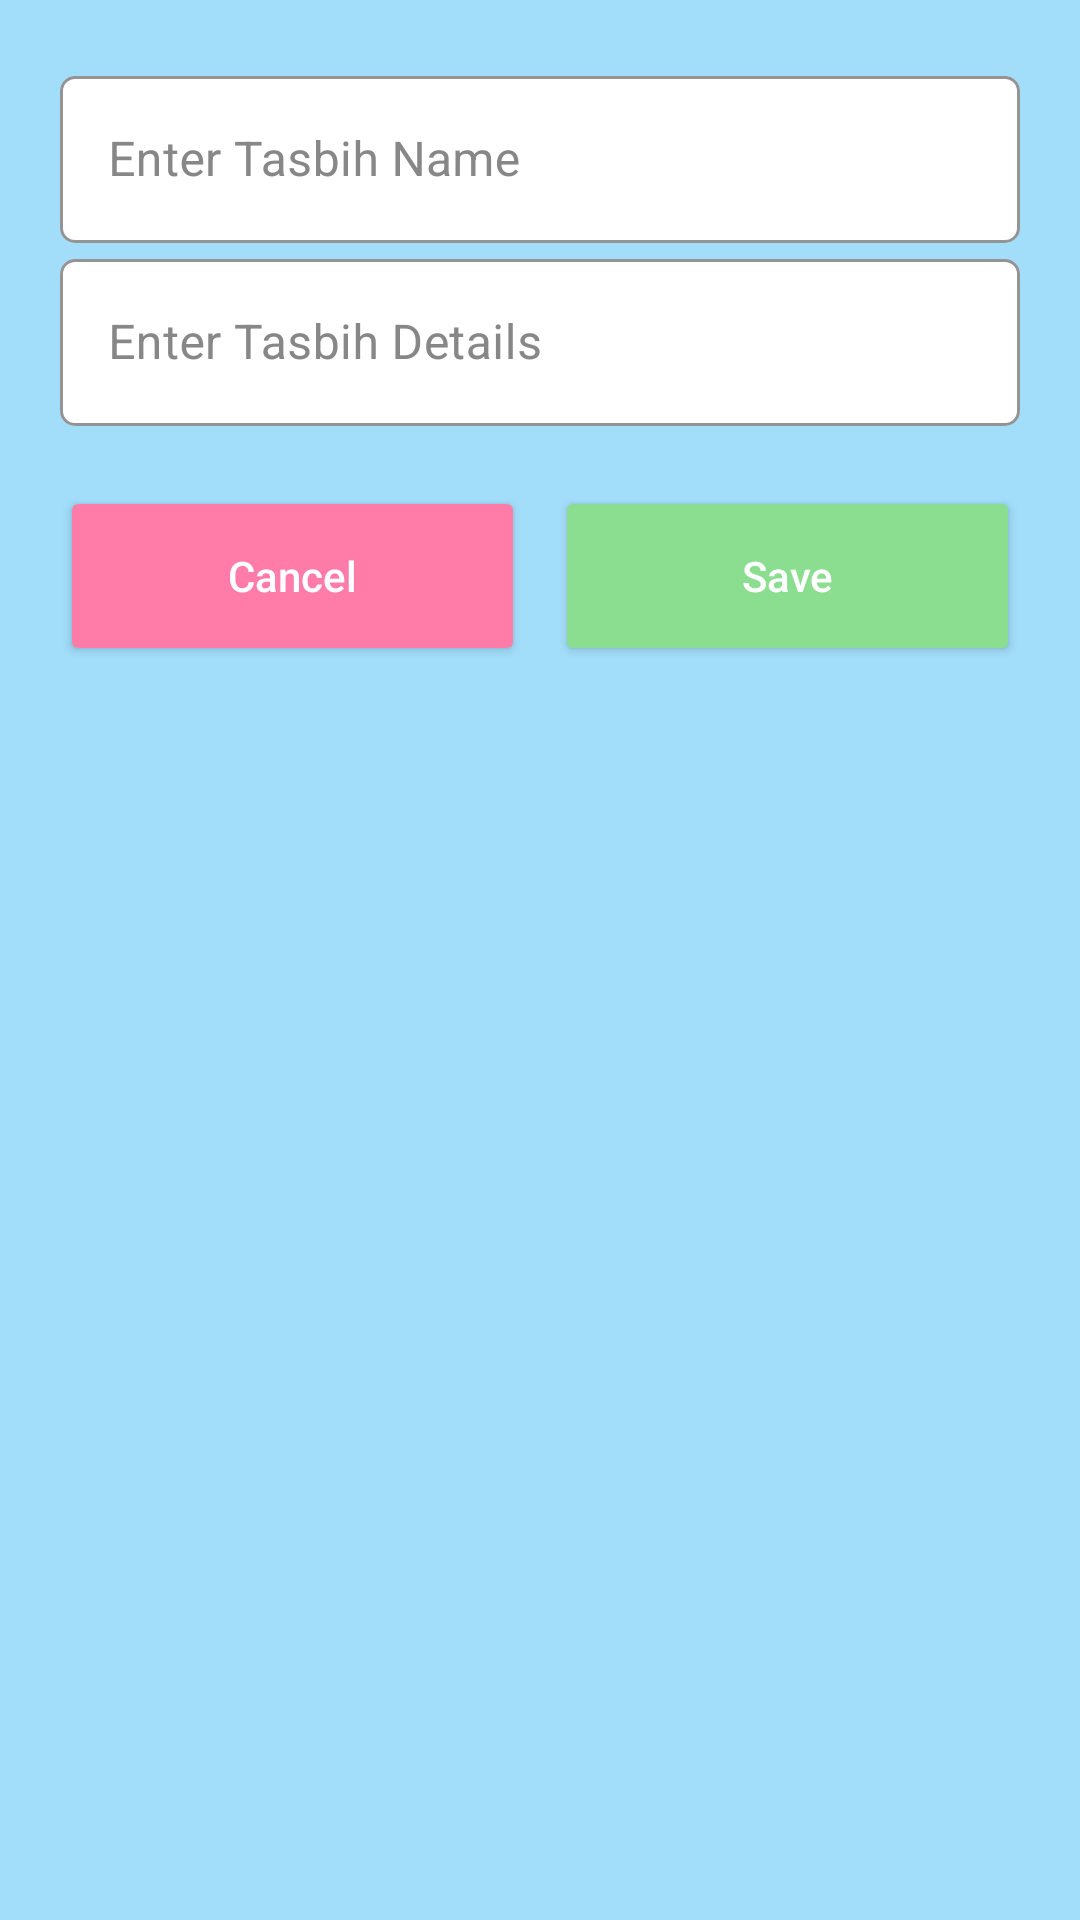

Produce the Android XML layout that renders to this screen, including the resource entries it uses.
<!-- AndroidManifest.xml: application theme Theme.TasbihCounter -->
<!-- res/layout/add_edit_dialog.xml -->
<?xml version="1.0" encoding="utf-8"?>
<RelativeLayout xmlns:android="http://schemas.android.com/apk/res/android"
    xmlns:app="http://schemas.android.com/apk/res-auto"
    xmlns:tools="http://schemas.android.com/tools"
    android:layout_width="match_parent"
    android:layout_height="wrap_content">

    <com.google.android.material.textfield.TextInputLayout
        android:id="@+id/til_title"
        style="@style/Widget.MaterialComponents.TextInputLayout.OutlinedBox"
        android:layout_width="match_parent"
        android:layout_height="wrap_content"
        android:layout_alignParentStart="true"
        android:layout_alignParentTop="true"
        android:layout_alignParentEnd="true"
        android:layout_marginHorizontal="20dp"
        android:layout_marginTop="20dp"
        android:hint="@string/enter_tasbih_name"
        android:textColorHint="@color/hint_text_color"
        app:boxBackgroundColor="@color/white"
        app:boxCornerRadiusBottomEnd="5dp"
        app:boxCornerRadiusBottomStart="5dp"
        app:boxCornerRadiusTopEnd="5dp"
        app:boxCornerRadiusTopStart="5dp"
        app:boxStrokeColor="@color/black"
        app:endIconMode="clear_text"
        app:endIconTint="@color/red">

        <com.google.android.material.textfield.TextInputEditText
            android:id="@+id/tie_title"
            android:layout_width="match_parent"
            android:layout_height="wrap_content"
            android:inputType="text"
            android:textColor="@color/text_color"
            android:textCursorDrawable="@drawable/edit_text_cursor_color"
            android:textSize="16sp" />
    </com.google.android.material.textfield.TextInputLayout>


    <com.google.android.material.textfield.TextInputLayout
        android:id="@+id/til_title_details"
        style="@style/Widget.MaterialComponents.TextInputLayout.OutlinedBox"
        android:layout_width="match_parent"
        android:layout_height="wrap_content"
        android:layout_alignParentStart="true"
        android:layout_below="@+id/til_title"
        android:layout_alignParentEnd="true"
        android:layout_marginHorizontal="20dp"
        android:hint="@string/enter_tasbih_details"
        android:textColorHint="@color/hint_text_color"
        app:boxBackgroundColor="@color/white"
        app:boxCornerRadiusBottomEnd="5dp"
        app:boxCornerRadiusBottomStart="5dp"
        app:boxCornerRadiusTopEnd="5dp"
        app:boxCornerRadiusTopStart="5dp"
        app:boxStrokeColor="@color/black"
        app:endIconMode="clear_text"
        app:endIconTint="@color/red">

        <com.google.android.material.textfield.TextInputEditText
            android:id="@+id/tie_title_details"
            android:layout_width="match_parent"
            android:layout_height="wrap_content"
            android:inputType="text"
            android:textColor="@color/text_color"
            android:textCursorDrawable="@drawable/edit_text_cursor_color"
            android:textSize="16sp" />
    </com.google.android.material.textfield.TextInputLayout>

    <LinearLayout
        android:layout_width="match_parent"
        android:layout_height="wrap_content"
        android:layout_below="@id/til_title_details"
        android:layout_alignParentStart="true"
        android:layout_alignParentEnd="true"
        android:paddingHorizontal="20dp"
        android:paddingVertical="20dp"
        android:orientation="horizontal">

        <Button
            android:id="@+id/btn_cancel"
            android:layout_width="wrap_content"
            android:layout_height="60dp"
            android:layout_marginEnd="5dp"
            android:layout_weight="1"
            android:backgroundTint="@color/light_red"
            android:text="Cancel"
            android:textAllCaps="false"
            android:textColor="@color/white"/>

        <Button
            android:id="@+id/btn_save"
            android:layout_width="wrap_content"
            android:layout_height="60dp"
            android:layout_marginStart="5dp"
            android:layout_weight="1"
            android:backgroundTint="@color/green"
            android:text="Save"
            android:textAllCaps="false"
            android:textColor="@color/white" />

    </LinearLayout>

</RelativeLayout>
<!-- resources referenced by this layout -->
<resources>
  <color name="black">#FF000000</color>
  <color name="green">#8BDD8F</color>
  <color name="hint_text_color">#878787</color>
  <color name="light_red">#FF7CA9</color>
  <color name="red">#FF0057</color>
  <color name="text_color">#000000</color>
  <color name="white">#FFFFFFFF</color>
  <string name="enter_tasbih_details">Enter Tasbih Details</string>
  <string name="enter_tasbih_name">Enter Tasbih Name</string>
  <style name="Theme.TasbihCounter" parent="Theme.MaterialComponents.DayNight.NoActionBar">
          
          <item name="colorPrimary">@color/day_mode</item>
          <item name="colorPrimaryVariant">@color/day_mode</item>
          <item name="colorOnPrimary">@color/day_mode</item>
          
          <item name="colorSecondary">@color/blue</item>
          <item name="colorSecondaryVariant">@color/dark_blue</item>
          <item name="colorOnSecondary">@color/black</item>
          
          <item name="android:statusBarColor">?attr/colorPrimaryVariant</item>
          
          <item name="android:textColor">@color/black</item>
          <item name="android:windowBackground">@color/day_mode</item>
          <item name="bottomSheetDialogTheme">@style/BottomSheetTheme</item>
  
      </style>
  <color name="day_mode">#A2DEFA</color>
  <color name="blue">#03A9F4</color>
  <color name="dark_blue">#4456BA</color>
  <style name="BottomSheetTheme" parent="Theme.Design.BottomSheetDialog">
          <item name="bottomSheetStyle">@style/AppCustomStyle</item>
      </style>
  <style name="AppCustomStyle" parent="Widget.Design.BottomSheet.Modal">
          <item name="android:background">@drawable/upper_corner_radius_20_dp</item>
      </style>
  <!-- drawable upper_corner_radius_20_dp (drawable-v24) -->
  <?xml version="1.0" encoding="utf-8"?>
  <shape xmlns:android="http://schemas.android.com/apk/res/android"
      android:shape="rectangle">
      <corners
          android:topLeftRadius="20dp"
          android:topRightRadius="20dp"
          android:bottomLeftRadius="0dp"
          android:bottomRightRadius="0dp"/>
      <solid android:color="@color/white"/>
  </shape>
</resources>
